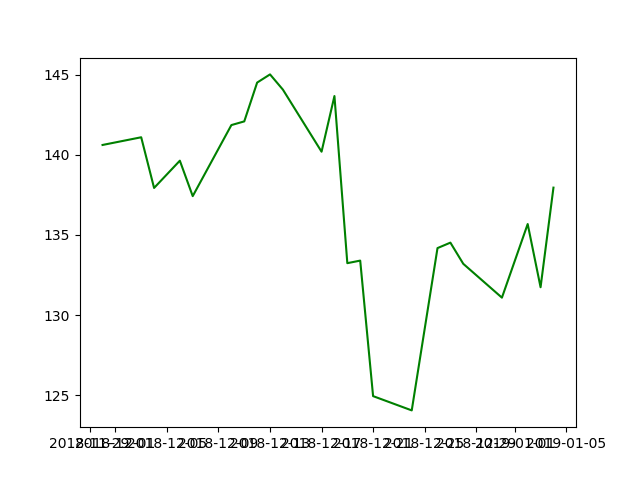

The file beside this chart, header and first rows:
Date, High, Low, Open, Close, Volume, Adj Close
2018-11-30, 141, 137.4, 138.3, 140.6, 25732600, 140.6
2018-12-03, 143.7, 140.8, 143.0, 141.1, 24819200, 141.1
2018-12-04, 143.4, 137.2, 140.7, 137.9, 30307400, 137.9
2018-12-06, 139.7, 133.7, 133.8, 139.6, 28218100, 139.6
2018-12-07, 140.9, 136.7, 139.2, 137.4, 21195500, 137.4
2018-12-10, 143.1, 139, 139.6, 141.9, 26422200, 141.9
2018-12-11, 143.9, 141.1, 143.9, 142.1, 20300300, 142.1
2018-12-12, 147.2, 142.5, 143.1, 144.5, 23696900, 144.5
2018-12-13, 145.9, 143.2, 145.6, 145, 18148600, 145
2018-12-14, 146, 142.5, 143.3, 144.1, 21785800, 144.1
2018-12-17, 144.9, 138.4, 143.1, 140.2, 24334000, 140.2
2018-12-18, 145.9, 139.8, 141.1, 143.7, 24709100, 143.7
2018-12-19, 144.9, 132.5, 141.2, 133.2, 57404900, 133.2
2018-12-20, 135.6, 130.0, 130.7, 133.4, 40297900, 133.4
2018-12-21, 134.9, 123.4, 133.4, 124.9, 56901500, 124.9
2018-12-24, 129.7, 123, 123.1, 124.1, 22066000, 124.1
2018-12-26, 134.2, 125.9, 126.0, 134.2, 39723400, 134.2
2018-12-27, 135, 129.7, 132.4, 134.5, 31202500, 134.5
2018-12-28, 135.9, 132.2, 135.3, 133.2, 22627600, 133.2
2018-12-31, 134.6, 129.9, 134.4, 131.1, 24625300, 131.1
2019-01-02, 137.5, 128.6, 129, 135.7, 28146200, 135.7
2019-01-03, 137.2, 131.1, 134.7, 131.7, 22717900, 131.7
2019-01-04, 138.0, 133.8, 134, 137.9, 28990300, 137.9
